pico-8 play session: no input (idle), after a click and taps of 🅾, ❎, 🅾+❎, 🅾 in the second before t = 0

[t = 1 s] idle ~1s (no d-pad/buttons)
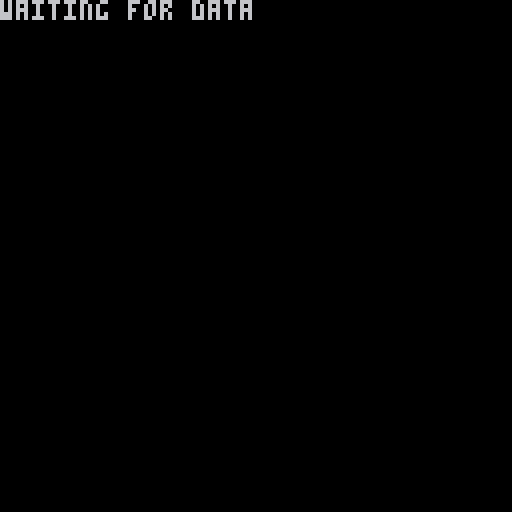

pico-8 cartridge
version 34
__lua__

bufferaddr = 0x8000

function load_file_to_mem(dest, write_cap)
    local written = 0
    if (not stat(120)) return nil
    while stat(120) do
        serial(0x800, dest + written, 1)
        written += 1
        if (written == 0x8000 or written == write_cap) print("hit write cap") break
        if (dest + written - 1 == 0xFFFF) print("hit memory cap") break
    end
    return written
end

function export_file_to_carts(out_file_name)
    if (not stat(120)) stop("File not loaded!")
    local filecount = 0
    local last_len_written = 0
    while stat(120) do
        local len_written = load_file_to_mem(bufferaddr, 0x4300)
        if (len_written == nil) return filecount, last_len_written

        filecount += 1
        cstore(0x0,bufferaddr,len_written,out_file_name .. filecount .. ".p8")
        last_len_written = len_written
        memset(bufferaddr,0x0,0x4300)
    end
    return filecount, last_len_written
end


function read_str_from_mem(addr, len)
    local out = ""
    while len != 0 do
        local readsize = len % 0x2000
        if (readsize == 0) readsize = 0x2000
        out ..= chr(peek(addr, readsize))
        addr += readsize 
        len -= readsize
    end
    return out
end


function import_str_from_carts(file_prefix, num_files, last_file_len)
    local out = ""
    for i = 1, num_files do
        local currfile = file_prefix .. i .. ".p8"
        local readlen = (i == num_files) and last_file_len or 0x4300
        reload(bufferaddr, 0x0, readlen, currfile)
        out ..= read_str_from_mem(bufferaddr, readlen)
        memset(bufferaddr,0x0,readlen)
    end
    return out
end


function escape_binary_str(s)
    local out=""
    for i=1,#s do
        local c  = sub(s,i,i)
        local nc = ord(s,i+1)
        local pr = (nc and nc>=48 and nc<=57) and "00" or ""
        local v=c
        if(c=="\"") v="\\\""
        if(c=="\\") v="\\\\"
        if(ord(c)==0) v="\\"..pr.."0"
        if(ord(c)==10) v="\\n"
        if(ord(c)==13) v="\\r"
        out..= v
    end
    return out
end

while not stat(120) do
    cls()
    print([[waiting for data]])
    flip()
end

cartname = "headers"
print("Exporting file data to p8 carts... (" .. cartname .. "<1..n>.p8)")
filecount, lastfilelen = export_file_to_carts(cartname)
print("Exported data to " .. filecount .. " files.")
print("Last file had " .. lastfilelen .. " bytes written")

printh("local num_" .. cartname .. "_files = " .. filecount .. "\nlocal last_" .. cartname .. "_file_len = " .. lastfilelen, "@clip")
print("metadata copied to clipboard")

print("re-loading data from carts...")
cartdatastr = import_str_from_carts(cartname, filecount, lastfilelen)
print("re-loaded string length: " .. #cartdatastr)
-- datalen = load_file_to_mem(0x8000, 0x4300)
-- print("data loaded! Length: " .. datalen)
-- str = read_str_from_mem(0x8000, datalen)
-- print("string len: " .. #str)

-- print("storing string to datacart.p8...")
-- cstore(0x0,0x8000,0x4300,"datacart.p8")

-- print("clearing memory...")
-- memset(0x8000,0x0,0x8000)

-- print("loading Data from Cart...")
-- reload(0x8000,0x0,0x4300, "datacart.p8")

-- newstr = read_str_from_mem(0x8000, 0x4300)
-- print("Reloaded string len: " .. #newstr)

-- print("\nchecking if string is the same...")
-- for i=1,#newstr do
--     assert( sub(str, i, i)== sub(newstr, i, i), "not equal on position"..i)
-- end
-- print("ok!")
